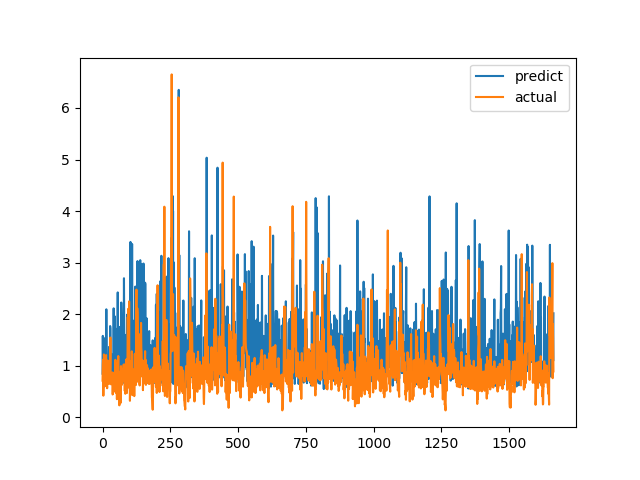

Data behind this chart, as committed beside it:
predict, actual
0.8447, 0.7094
1.578, 1.015
0.9083, 1.116
0.788, 0.4183
1.021, 1.002
1.047, 1.219
1.386, 1.143
0.7356, 0.6528
0.6932, 0.6747
0.804, 0.601
1.07, 0.6695
1.546, 0.6538
0.741, 0.7814
0.707, 1.206
2.094, 0.8469
1.102, 0.8286
1.081, 0.6482
1.016, 0.5624
1.088, 0.7183
1.154, 1.1
0.9617, 0.9542
0.7449, 0.729
0.7982, 0.6694
1.062, 0.8631
1.364, 0.6465
0.8059, 0.8223
0.9844, 0.9236
1.074, 0.8301
1.769, 1.067
1.726, 1.546
1.219, 0.6827
0.7509, 0.6386
1.158, 0.6464
0.7818, 0.6881
1.218, 0.7274
0.6857, 0.65
1.031, 0.8694
0.8715, 0.4409
1.076, 0.4519
0.6748, 0.7575
0.8359, 0.4952
2.113, 0.6851
0.9881, 0.7244
0.9894, 0.8654
0.8247, 0.74
1.958, 0.8071
0.8892, 0.8204
1.207, 1.114
1.147, 1.109
1.009, 0.4751
1.617, 1.039
1.647, 0.9458
0.695, 0.7878
0.7707, 0.3505
1.717, 0.9368
0.6638, 0.9868
2.422, 0.647
0.5823, 1.03
1.013, 1.187
0.8144, 0.9329
... 1,604 more rows
